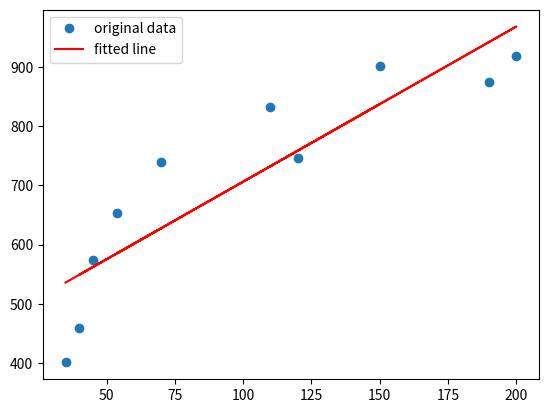

Here is the Python script that generated this plot:
"""
Даны значения величины заработной платы заемщиков банка (zp) и значения их поведенческого кредитного скоринга (ks):
zp = [35, 45, 190, 200, 40, 70, 54, 150, 120, 110],
ks = [401, 574, 874, 919, 459, 739, 653, 902, 746, 832].
Используя математические операции, посчитать коэффициенты линейной регрессии,
приняв за X заработную плату (то есть, zp - признак),
а за y - значения скорингового балла (то есть, ks - целевая переменная).
Произвести расчет как с использованием intercept, так и без.
"""

import numpy as np
import matplotlib.pyplot as plt
import scipy.stats as st

x = np.array([35, 45, 190, 200, 40, 70, 54, 150, 120, 110])
y = np.array([401, 574, 874, 919, 459, 739, 653, 902, 746, 832])
n = 10

b1 = (np.mean(x * y) - np.mean(x) * np.mean(y)) / (np.mean(x**2) - np.mean(x) ** 2)
print('b1', b1)
b0 = np.mean(y) - b1 * np.mean(x)
print('b0', b0)
print('y =', b0, '+', b1, '* x')

res = st.linregress(x, y)
print(res.intercept, '+', res.slope, '*x', 'mse=', res.stderr)



plt.plot(x, y, 'o', label='original data')
plt.plot(x, b0 + b1*x, 'r', label='fitted line')
plt.legend()
plt.show()

# b1 2.620538882402765
# b0 444.1773573243596
# y = 444.1773573243596 + 2.620538882402765 * x
# 444.17735732435955 + 2.6205388824027653 *x mse= 0.4810827956851602
